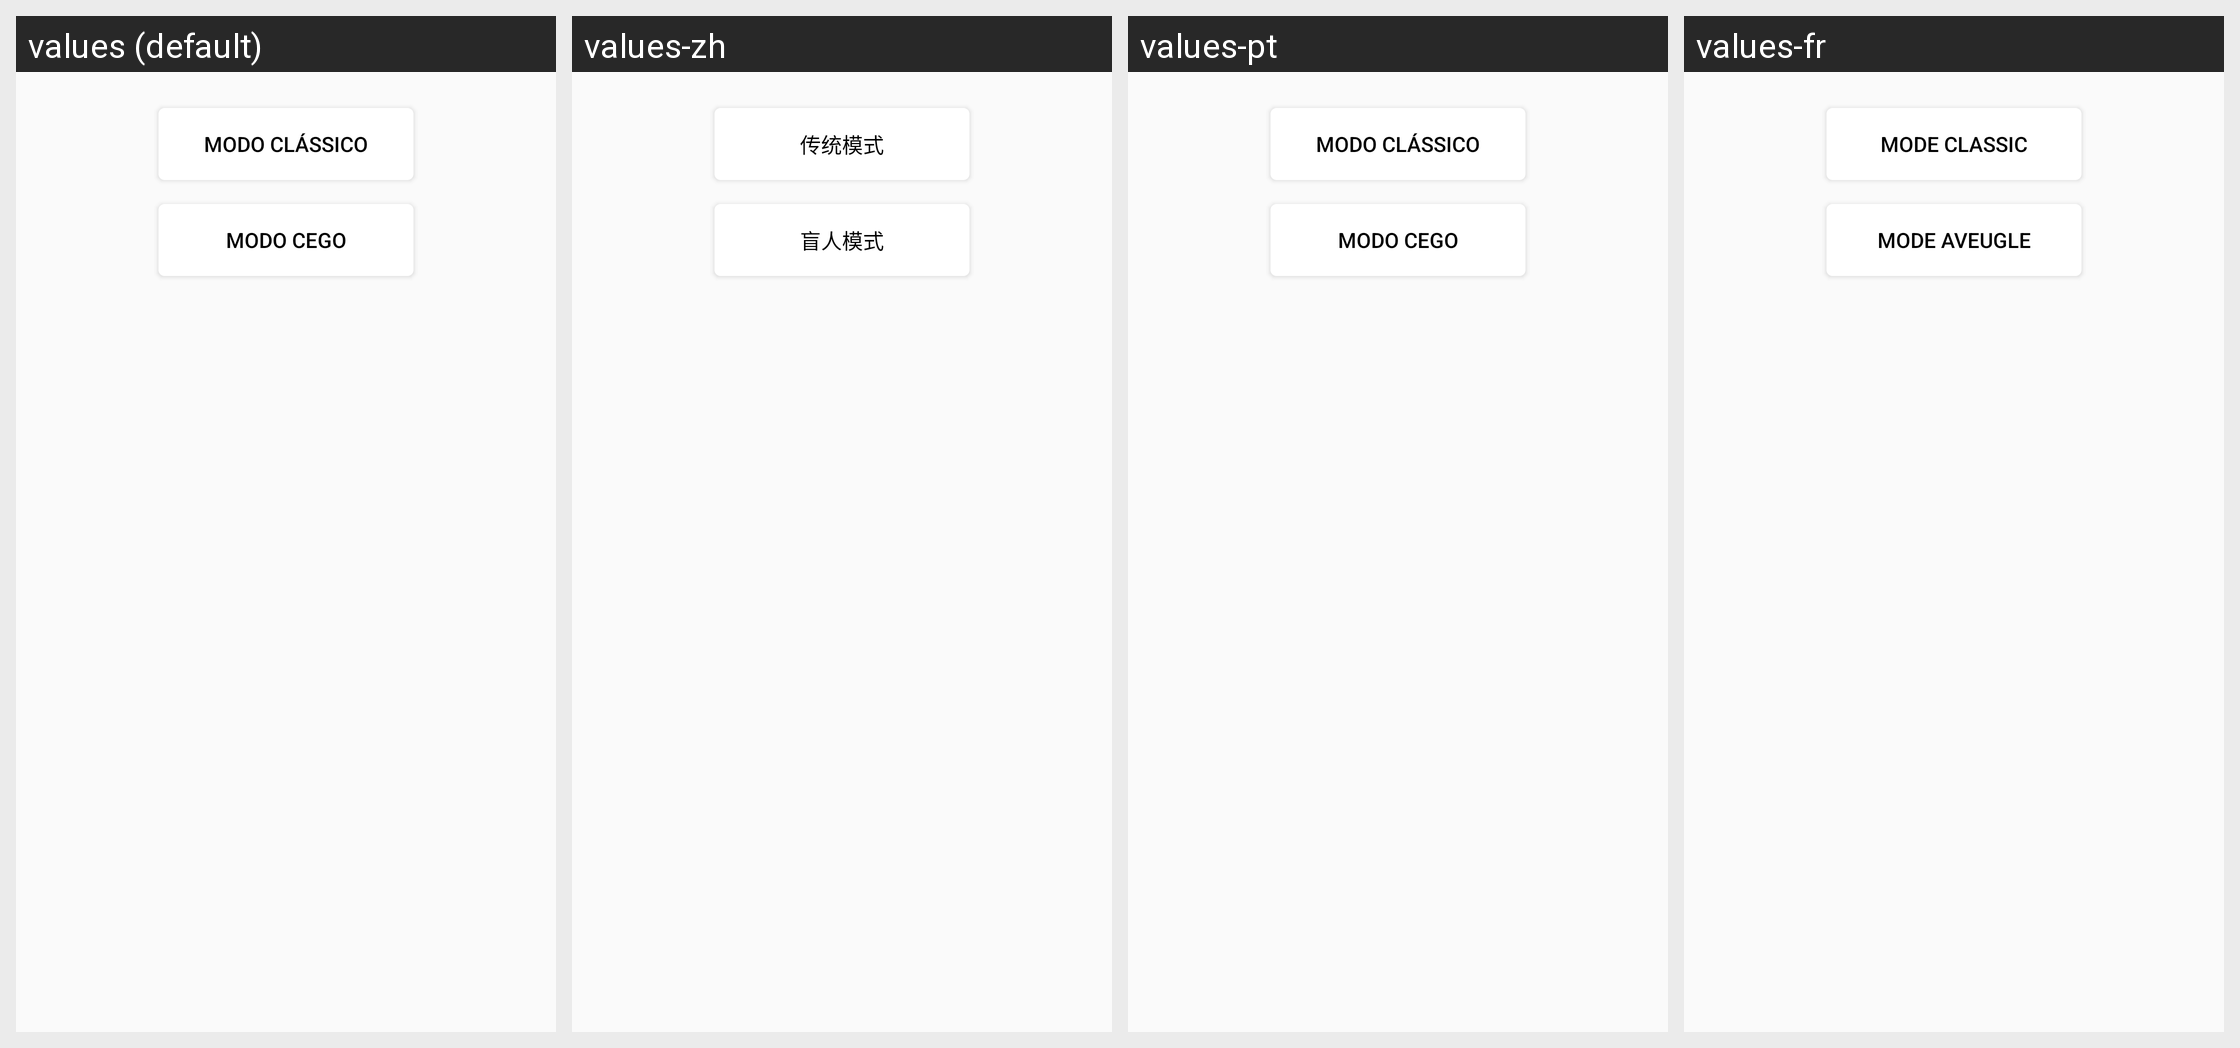

Translations of the strings shown on this Android screen, per locale in the grid:
Android screen res/layout/fragment_mode.xml rendered under 4 locales, left to right: values (default), values-zh, values-pt, values-fr. Device: Nexus 5 (rendered at 1080×1920; each locale shown at half size, 540×960, under a caption strip naming it); theme AppTheme.
Other locales in the repository, not shown: values-es.
Strings drawn on this screen, with the default value and each locale's value (text and hints the layout hard-codes, and strings that could not be matched under every locale, appear in the picture but are not listed):

button_mode_classic_text
  values: Modo Clássico
  values-zh: 传统模式
  values-pt: Modo Clássico
  values-fr: Mode Classic

button_mode_blind_text
  values: Modo Cego
  values-zh: 盲人模式
  values-pt: Modo Cego
  values-fr: Mode Aveugle
